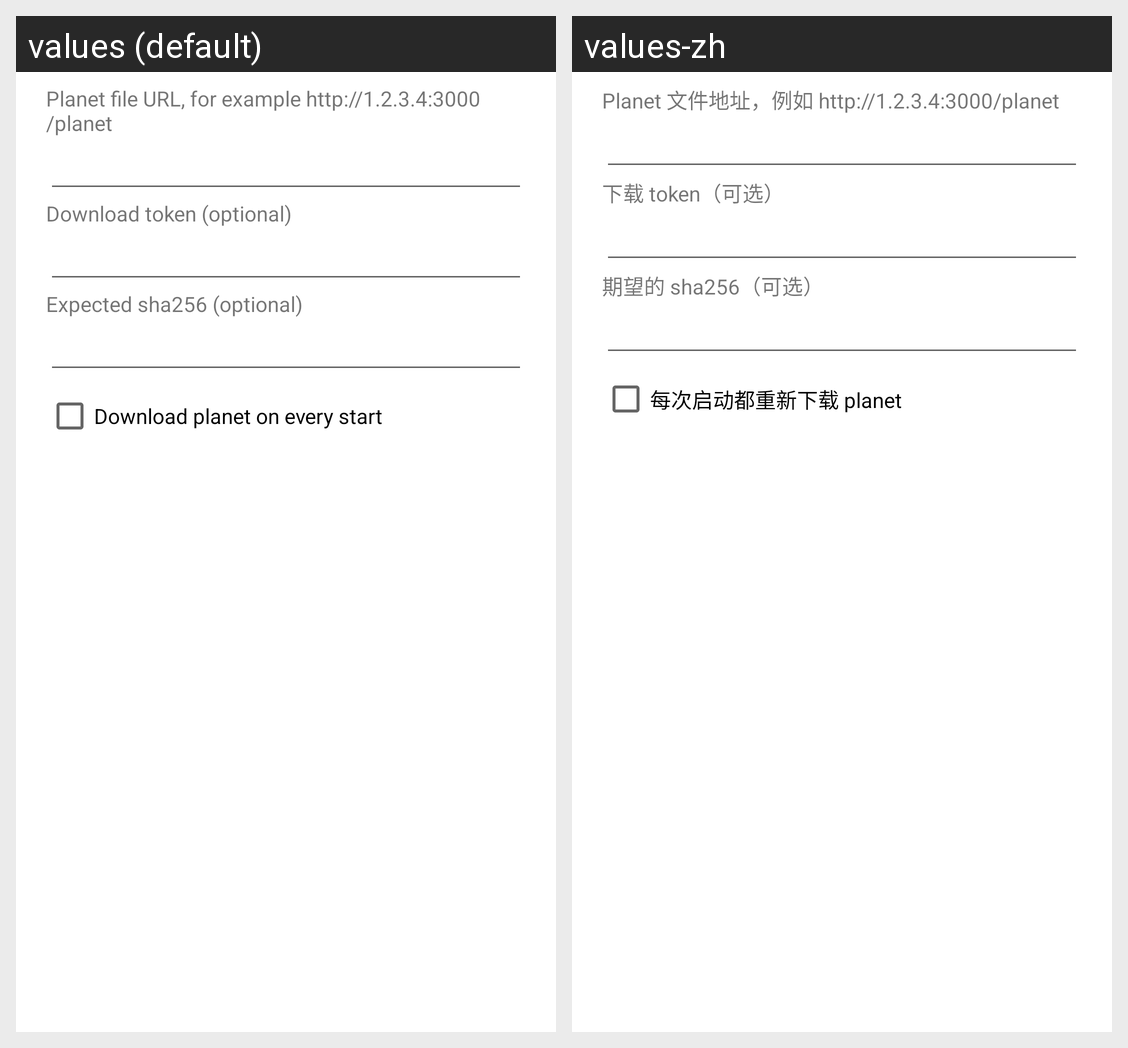

Locale-by-locale string values for the Android screen shown in this grid:
Android screen res/layout/dialog_planet_server.xml rendered under 2 locales, left to right: values (default), values-zh. Device: Nexus 5 (rendered at 1080×1920; each locale shown at half size, 540×960, under a caption strip naming it); theme Theme.ZeroTier.NoActionBar.
Strings drawn on this screen, with the default value and each locale's value (text and hints the layout hard-codes, and strings that could not be matched under every locale, appear in the picture but are not listed):

planet_server_url_hint
  values: Planet file URL, for example http://1.2.3.4:3000/planet
  values-zh: Planet 文件地址，例如 http://1.2.3.4:3000/planet

planet_server_token_hint
  values: Download token (optional)
  values-zh: 下载 token（可选）

planet_server_sha256_hint
  values: Expected sha256 (optional)
  values-zh: 期望的 sha256（可选）

planet_server_auto_update
  values: Download planet on every start
  values-zh: 每次启动都重新下载 planet
